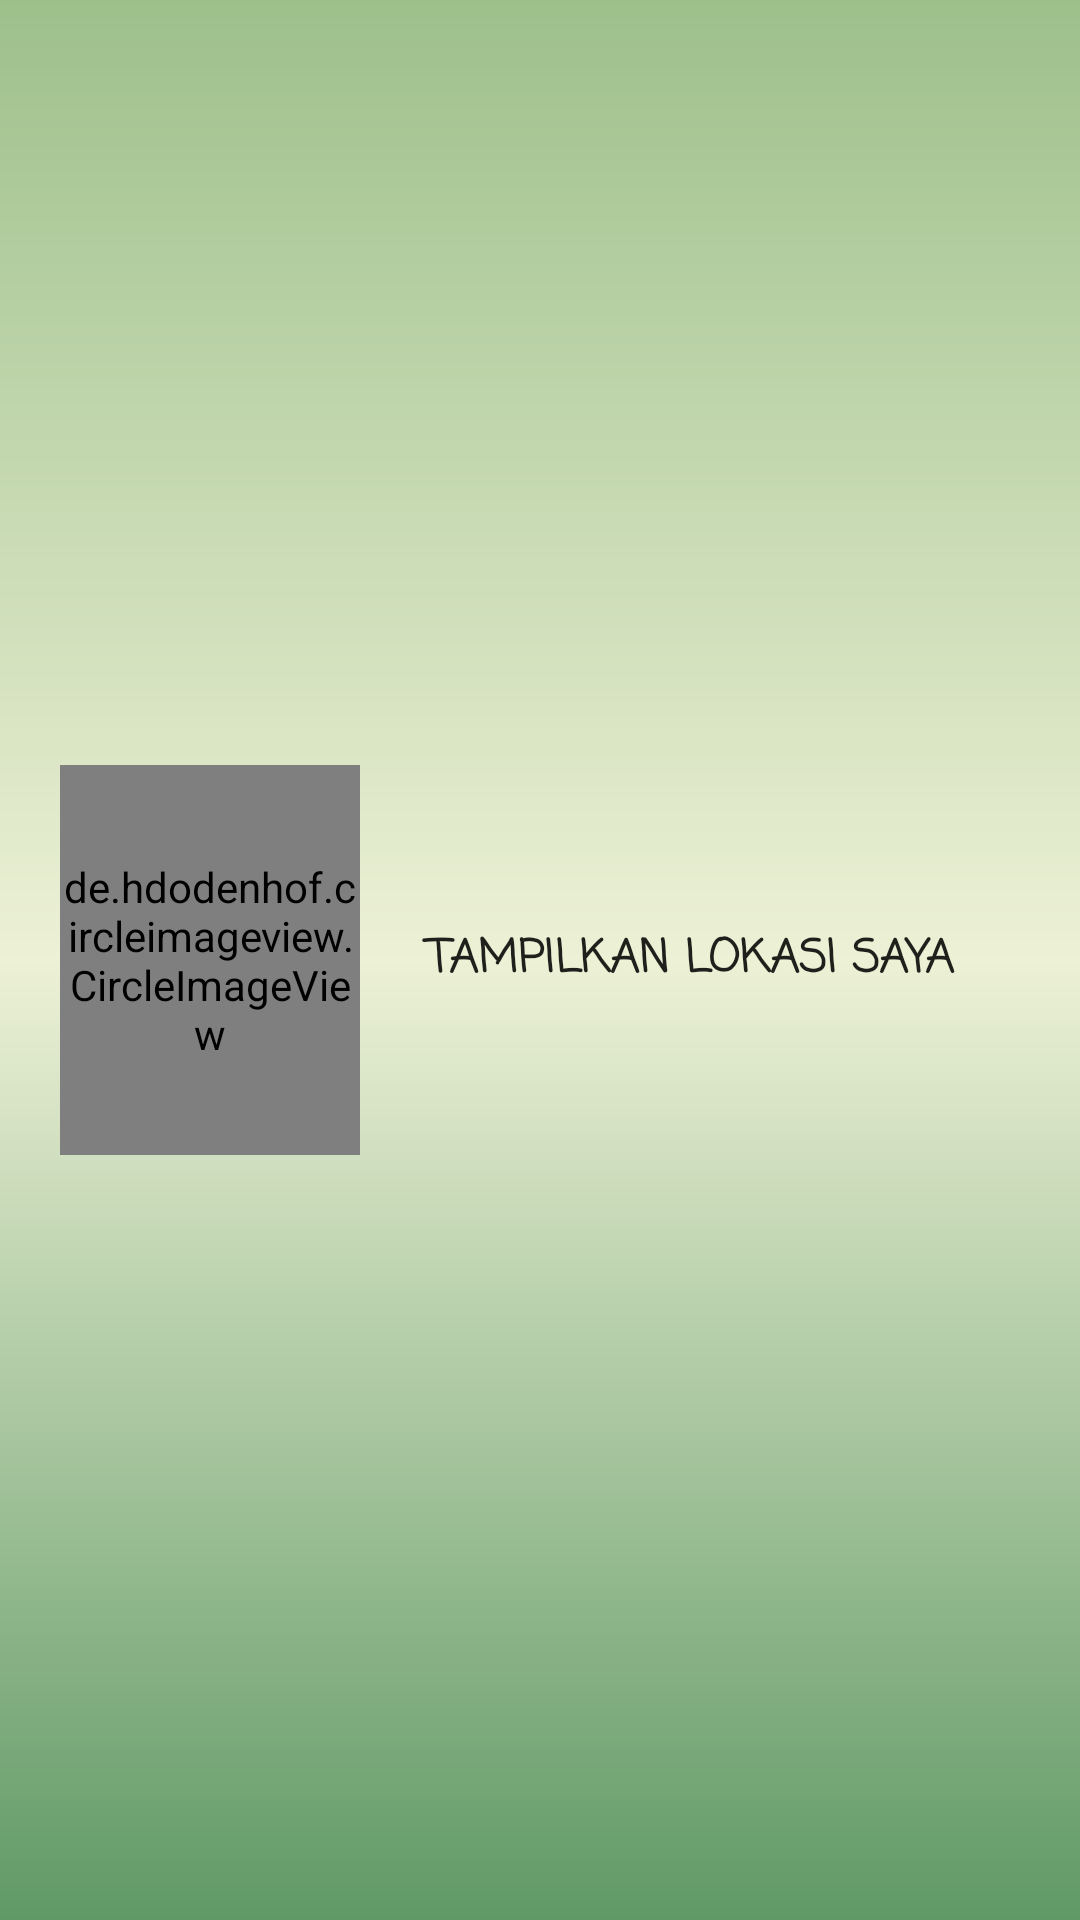

Produce the Android XML layout that renders to this screen, including the resource entries it uses.
<!-- AndroidManifest.xml: application theme Theme.TugasSensor2023AKBIF510120183 -->
<!-- res/layout/fragment_lokasi.xml -->
<?xml version="1.0" encoding="utf-8"?>
<FrameLayout xmlns:android="http://schemas.android.com/apk/res/android"
    xmlns:tools="http://schemas.android.com/tools"
    android:layout_width="match_parent"
    android:layout_height="match_parent"
    tools:context=".LokasiFragment">

    
    
    <RelativeLayout
        android:layout_width="match_parent"
        android:layout_height="match_parent"
        android:background="@drawable/bg_gradient2"
        android:padding="20dp">

        <de.hdodenhof.circleimageview.CircleImageView
            android:id="@+id/search"
            android:layout_width="100dp"
            android:layout_height="130dp"
            android:layout_centerVertical="true"
            android:src="@drawable/search"/>

        <Button
            android:id="@+id/cariLokasi"
            android:layout_width="1000dp"
            android:layout_height="50dp"
            android:layout_margin="8dp"
            android:layout_toEndOf="@+id/search"
            android:layout_centerVertical="true"
            android:text="Tampilkan Lokasi Saya"
            android:fontFamily="casual"
            android:textStyle="bold"
            android:textSize="15dp"
            android:background="@drawable/round_btn"/>

    </RelativeLayout>

</FrameLayout>
<!-- resources referenced by this layout -->
<resources>
  <!-- drawable bg_gradient2 (drawable) -->
  <?xml version="1.0" encoding="utf-8"?>
  <shape xmlns:android="http://schemas.android.com/apk/res/android"
      android:shape="rectangle">
  
      <gradient
          android:startColor="#609966"
          android:centerColor="#EDF1D6"
          android:endColor="#9DC08B"
          android:angle="90"
          />
  
  </shape>
  <style name="Theme.TugasSensor2023AKBIF510120183" parent="Base.Theme.TugasSensor2023AKBIF510120183" />
  <style name="Base.Theme.TugasSensor2023AKBIF510120183" parent="Theme.AppCompat.Light.NoActionBar">
          
          
      </style>
</resources>
